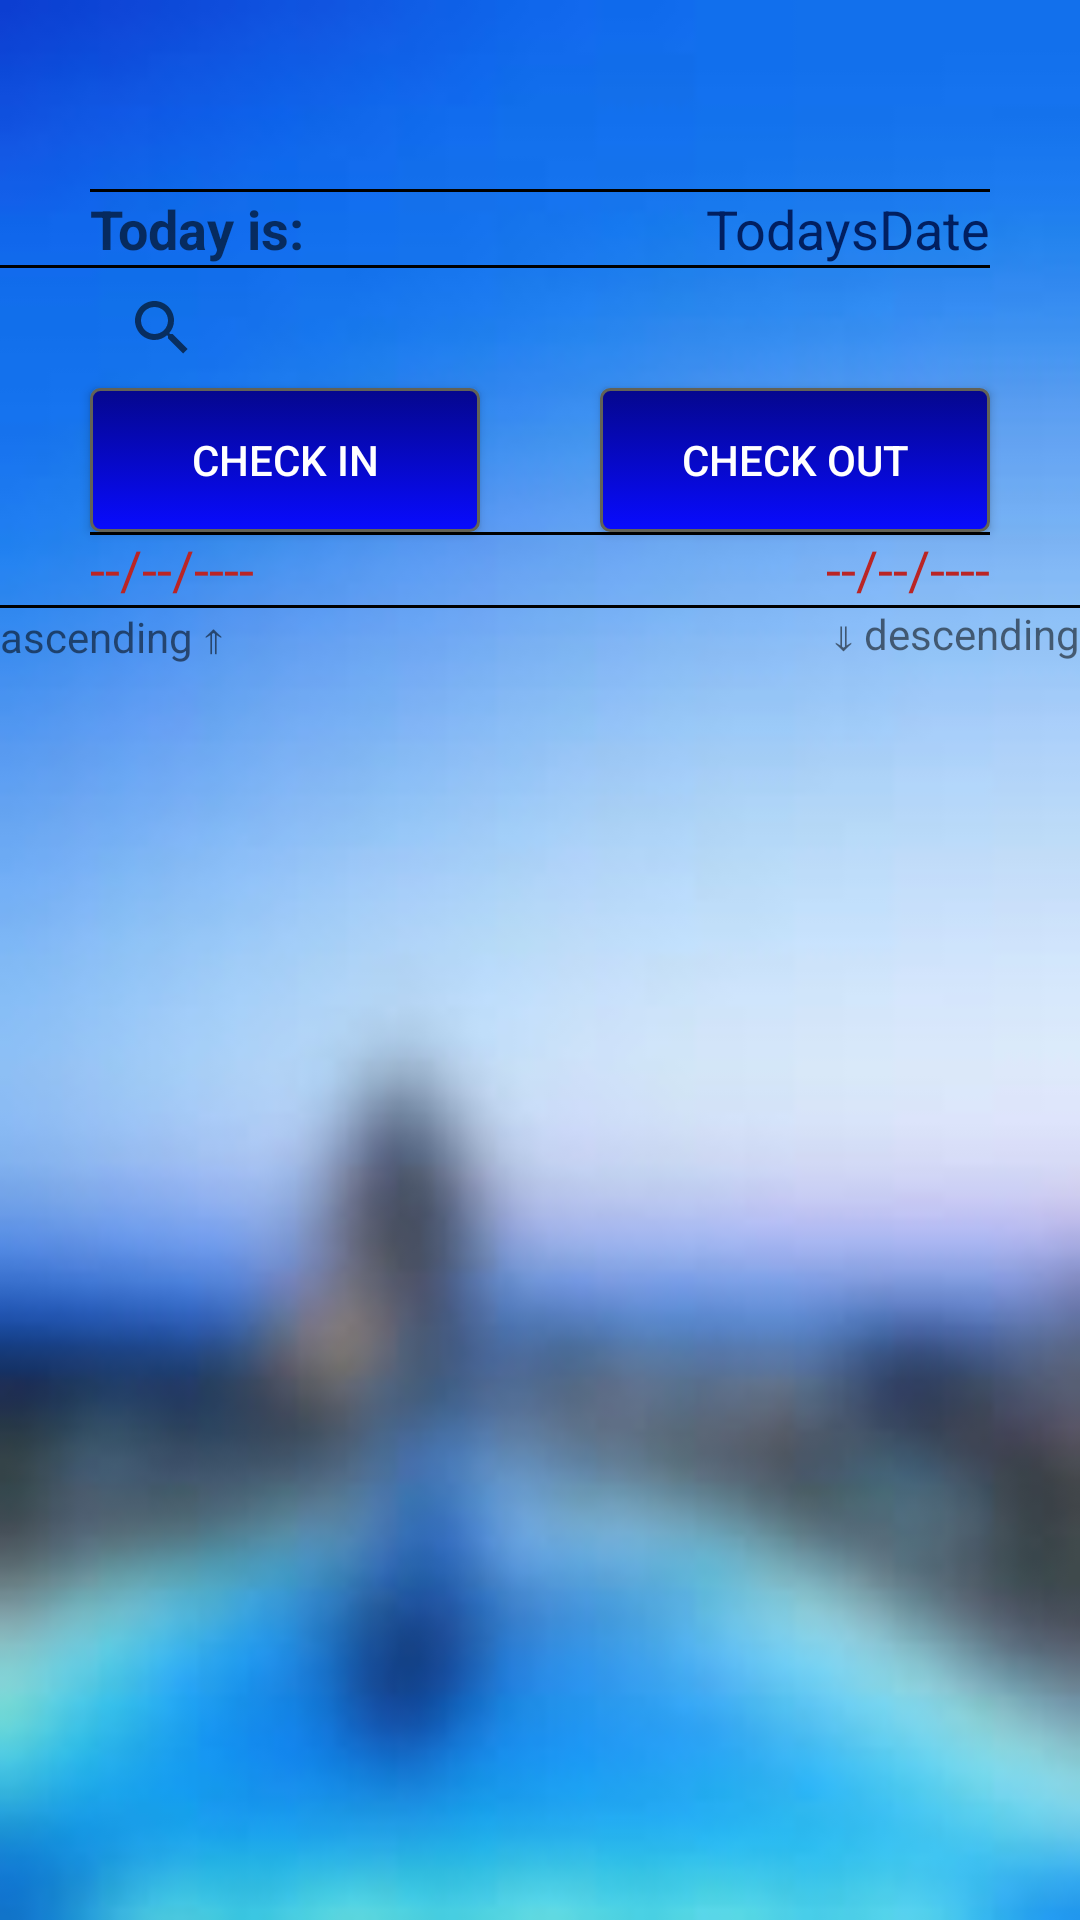

Here is an Android app screen rendered from its layout file. Give the layout XML and the strings, colors and styles it references.
<!-- AndroidManifest.xml: application theme AppTheme -->
<!-- res/layout/fragment_traveler_search.xml -->
<RelativeLayout xmlns:android="http://schemas.android.com/apk/res/android"
                xmlns:tools="http://schemas.android.com/tools"
                android:id="@+id/RelativeLayout1"
                android:layout_width="fill_parent"
                android:background="@drawable/bckgrnd"
                android:layout_height="fill_parent" >

    <View
        android:id="@+id/separator"
        android:layout_width="wrap_content"
        android:layout_height="1dp"
        android:layout_alignLeft="@+id/list1"
        android:layout_alignRight="@+id/list1"
        android:layout_below="@+id/checkin"
        android:background="#000000"
        android:visibility="visible"
        tools:ignore="RtlHardcoded" />

    <ListView
        android:id="@+id/list1"
        android:layout_width="300dp"
        android:layout_height="250dp"
        android:layout_alignParentBottom="true"
        android:layout_centerHorizontal="true"
        android:layout_below="@+id/ascending">
    </ListView>

    <TextView
        android:id="@+id/checkoutdate"
        android:layout_width="wrap_content"
        android:layout_height="wrap_content"
        android:text="--/--/----"
        android:textAppearance="?android:attr/textAppearanceMedium"
        android:textColor="#ba2525"
        tools:ignore="HardcodedText"
        android:gravity="right"
        android:layout_alignStart="@+id/checkout"
        android:layout_alignEnd="@+id/separator"
        android:layout_above="@+id/descending"
        android:layout_alignTop="@+id/checkindate"/>


    <View
        android:id="@+id/View03"
        android:layout_width="wrap_content"
        android:layout_height="1dp"
        android:layout_above="@+id/todaysdate"
        android:layout_alignLeft="@+id/onoma"
        android:layout_alignRight="@+id/View02"
        android:background="#000000"
        android:visibility="visible"
        tools:ignore="RtlHardcoded" />

    <Button
        android:id="@+id/checkin"
        android:layout_width="130dp"
        android:layout_height="wrap_content"
        android:text="Check In"
        android:background="@drawable/custom_button"
        android:textColor="#FFFFFF"
        tools:ignore="HardcodedText,RtlHardcoded"
        android:layout_below="@+id/searchView"
        android:layout_alignStart="@+id/separator"/>

    <Button
        android:id="@+id/checkout"
        android:layout_width="130dp"
        android:layout_height="wrap_content"
        android:text="Check Out"
        tools:ignore="HardcodedText,RtlHardcoded"
        android:background="@drawable/custom_button"
        android:textColor="#FFFFFF"
        android:layout_alignBaseline="@+id/checkin"
        android:layout_alignBottom="@+id/checkin"
        android:layout_alignEnd="@+id/separator"/>

    <TextView
        android:id="@+id/onoma"
        android:layout_width="wrap_content"
        android:layout_height="wrap_content"
        android:text="Today is:"
        android:textAppearance="?android:attr/textAppearanceMedium"
        android:textStyle="bold"
        tools:ignore="HardcodedText,RtlHardcoded"
        android:layout_marginTop="64dp"
        android:layout_alignParentTop="true"
        android:layout_alignStart="@+id/searchView"/>

    <View
        android:id="@+id/View02"
        android:layout_width="wrap_content"
        android:layout_height="1dp"
        android:layout_alignLeft="@+id/onoma"
        android:layout_below="@+id/onoma"
        android:background="#000000"
        android:visibility="visible"
        tools:ignore="RtlHardcoded"
        android:layout_alignEnd="@+id/checkout"/>

    <TextView
        android:id="@+id/todaysdate"
        android:layout_width="wrap_content"
        android:layout_height="wrap_content"
        android:text="TodaysDate"
        android:textAppearance="?android:attr/textAppearanceMedium"
        android:textColor="#011f60"
        tools:ignore="HardcodedText"
        android:layout_alignBaseline="@+id/onoma"
        android:layout_alignBottom="@+id/onoma"
        android:layout_alignEnd="@+id/View03"/>

    <TextView
        android:id="@+id/ascending"
        android:layout_width="wrap_content"
        android:layout_height="wrap_content"
        android:text="ascending ⇑"
        tools:ignore="HardcodedText,RtlHardcoded"
        android:layout_below="@+id/View04"
        android:layout_alignParentStart="true"/>

    <TextView
        android:id="@+id/descending"
        android:layout_width="wrap_content"
        android:layout_height="wrap_content"
        android:text="⇓ descending"
        tools:ignore="HardcodedText,RtlHardcoded"
        android:layout_alignTop="@+id/View04"
        android:layout_alignParentEnd="true" />

    <View
        android:id="@+id/View04"
        android:layout_width="wrap_content"
        android:layout_height="1dp"
        android:layout_alignParentLeft="true"
        android:background="#000000"
        android:visibility="visible"
        tools:ignore="RtlHardcoded"
        android:layout_below="@+id/checkindate"/>

    <TextView
        android:id="@+id/checkindate"
        android:layout_width="wrap_content"
        android:layout_height="wrap_content"
        android:text="--/--/----"
        android:textAppearance="?android:attr/textAppearanceMedium"
        android:textColor="#ba2525"
        tools:ignore="HardcodedText"
        android:layout_below="@+id/checkin"
        android:layout_alignStart="@+id/separator"/>

    <android.support.v7.widget.SearchView
        android:id="@+id/searchView"
        android:layout_width="match_parent"
        android:layout_height="40dp"
        android:layout_alignStart="@+id/checkin"
        android:layout_alignEnd="@+id/checkout"
        android:layout_below="@+id/View02"/>

</RelativeLayout>
<!-- resources referenced by this layout -->
<resources>
  <!-- drawable bckgrnd: jpg bitmap (drawable-xhdpi, 3261 bytes) -->
  <!-- drawable custom_button (drawable-hdpi) -->
  <?xml version="1.0" encoding="utf-8"?>
  <selector xmlns:android="http://schemas.android.com/apk/res/android" >
      <item android:state_pressed="true" >
          <shape android:shape="rectangle"  >
              <corners android:radius="3dip" />
              <stroke android:width="1dip" android:color="#626257" />
              <gradient android:angle="-90" android:startColor="#080BFF" android:endColor="#05078D"  />
          </shape>
      </item>
      <item android:state_focused="true">
          <shape android:shape="rectangle"  >
              <corners android:radius="3dip" />
              <stroke android:width="1dip" android:color="#5e7974" />
              <solid android:color="#626257"/>
          </shape>
      </item>
      <item >
          <shape android:shape="rectangle"  >
              <corners android:radius="3dip" />
              <stroke android:width="1dip" android:color="#626257" />
              <gradient android:angle="-90" android:startColor="#05078D" android:endColor="#080BFF" />
          </shape>
      </item>
  </selector>
  <style name="AppTheme" parent="AppBaseTheme">
          <item name="android:background">#05078D</item>
          <item name="android:navigationBarColor">@android:color/black</item>
      </style>
  <style name="AppBaseTheme" parent="Theme.AppCompat.NoActionBar">
           
           <item name="colorPrimary">#002766</item>
           <item name="colorPrimaryDark">#002766</item>
           <item name="colorAccent">#002766</item>
      </style>
</resources>
